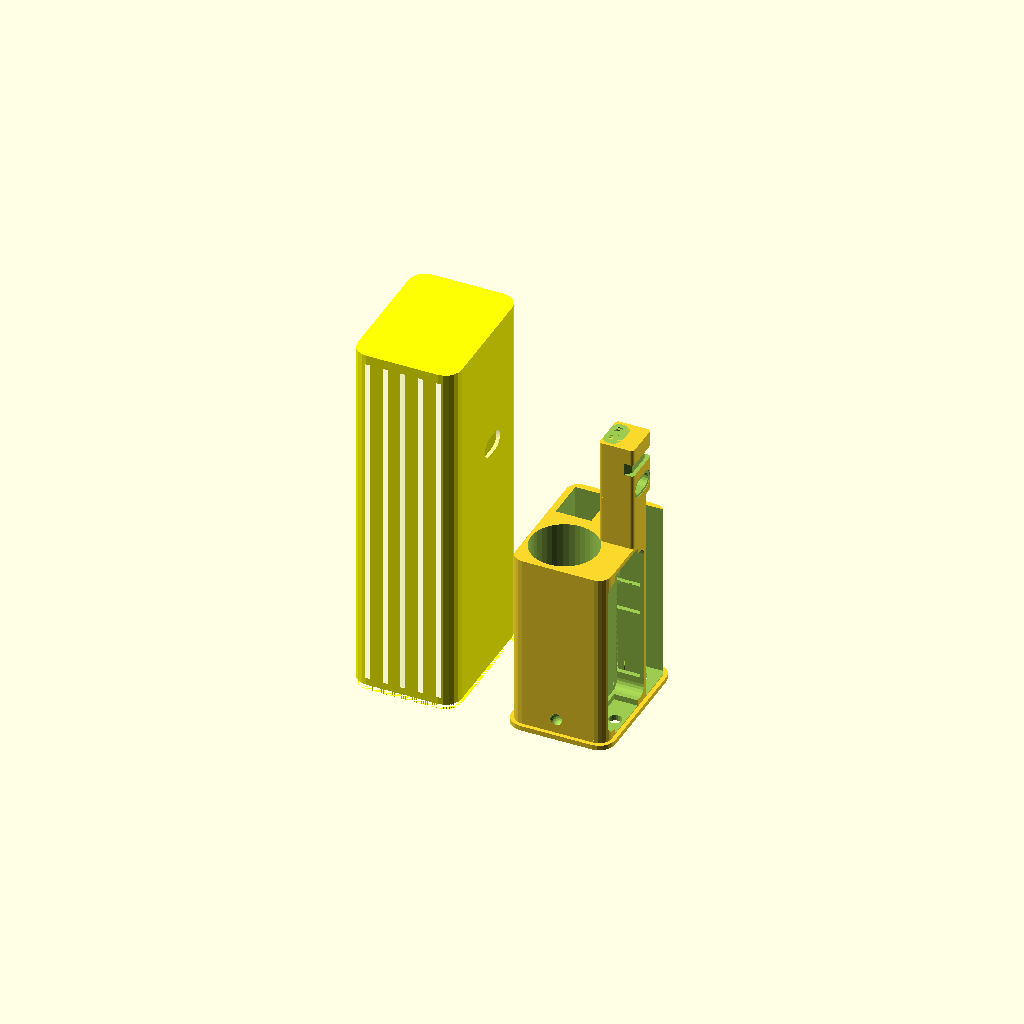
Cell 1: the model at its default parameters.
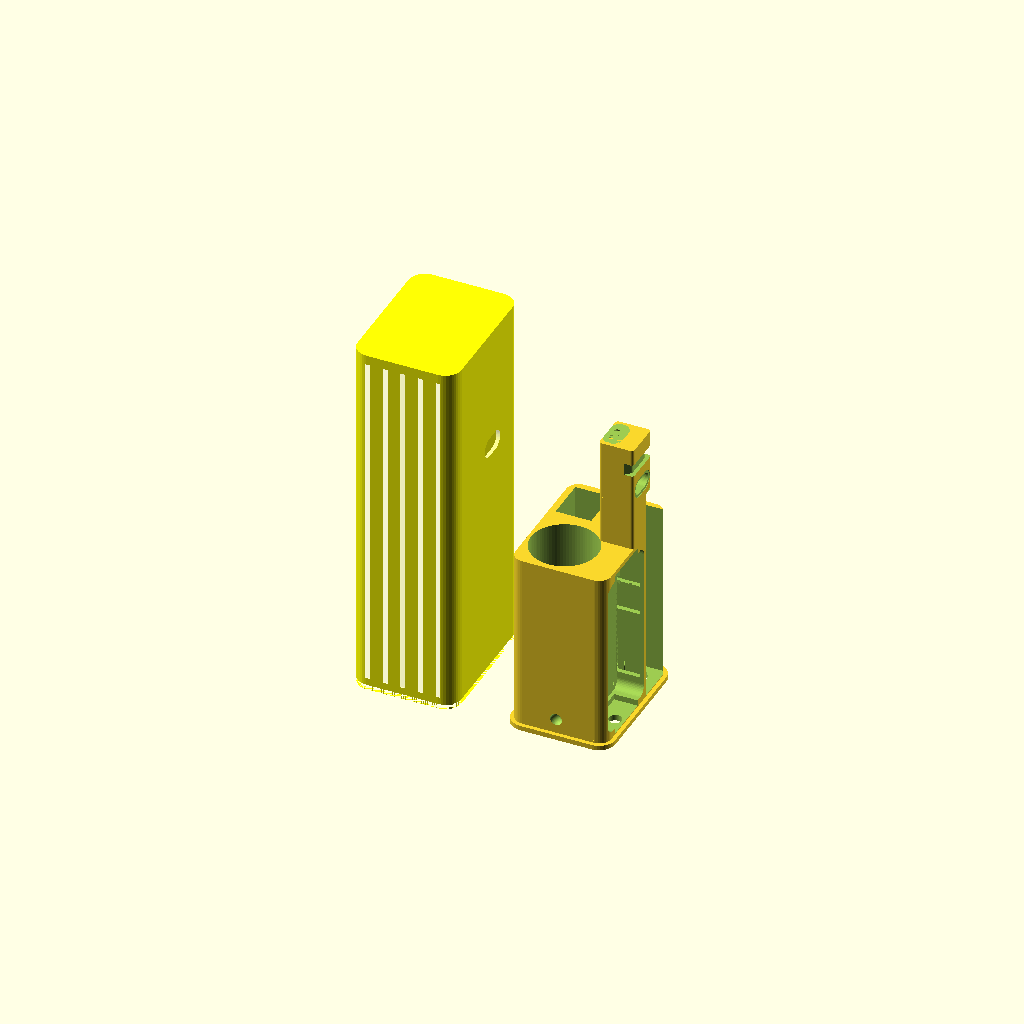
Cell 2: the same model with circle_res_high = 40.
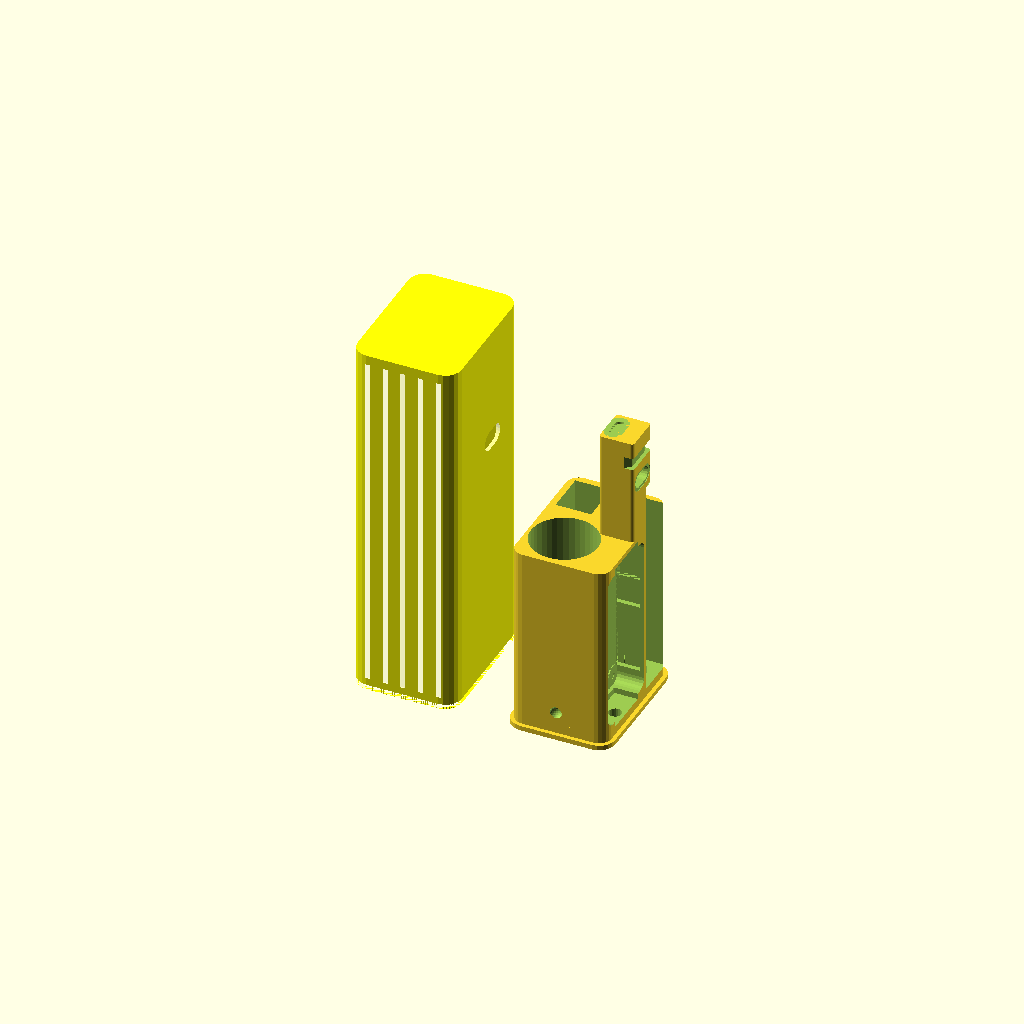
Cell 3 — bulkhead_thickness set to 6, the other parameters unchanged.
One fixed orthographic camera (rotation 55°, 0°, 25°; colour scheme Cornfield) for every cell.
OpenSCAD source file scad/rf_pi_1.scad:
circle_res_high = 20;
circle_res_low = 10;

bulkhead_thickness = 3;
/*
Print1
* try to add the minimum retention to the individual objects. 
like the tube should be part of the battery so it gets moved together.
    * did the battery.. kinda, added the mount and just copy the transformations
* reduce the cutouts around the pi for wiring so the pi is retained better. 
* add more room for the headers on the pi so I can route wires out for leds/etc
* consider making the wire space for the pi have a bridge over it to help retain 
the sled in the case
* the cable/usb adapter relief is wider than it needs to be, and so the sled is
> 5mm wider than it needs to be
* 2" thin walled pvc might still fit it if I wanted to make a waterproof version 
but I need to consider how to access the sma
* make the sma access area slightly conical/sloped/self supported to not need supports
    *done
* make the battery retention lip slightly conical to not need supports
    * done
* it's still a lot higher layer resolution than it probably needs to be printed at
Print 2
resize a bunch so stuff fits...
Print 3
* open up the cable channel more to allow better access to the button for assembly
maybe by reducing the width of the usb bridge
* reduce the bulkhead thickness at the cable channel, its like 5mm currently
* open up the access to the sma adapter assembly consider turning the rtl flat 
if there's space(width) to get the sma closer to the bottom
* increase the diameter of the sma connecter max for the barrel to pass through
    * done
* move the led towards the face to get it out from under the button
    * done moved up 2mm
* add grippy texture to the outside surface
    * maybe later it's difficult
* design around 90 degree usbc adapter instead
    * done
* add spring button to hold shell to assembly
After first petg print... 
* reduce the depth of the grips 
    * done 2mm->1mm
* make the usb 90degree holder tight against the aluminum part male part for better retention and no tiny bridge
    * done
* widen the usb access through the case
    * done 8.3->8.5mm
* shorten the case when I know how much shorter the custom usb will allow
* add ziptie holddown for the usb 90 and make it slightly looser
    # 1 ziptie for both!
* add ziptie holddown for the battery and make it slightly looser
    * 1 ziptie for both!
* move the ziptie tighter against the battery and the usb ... I accidentally broke the last one :C
*/




module pi_mount_pin(){
    head_diameter = 3.5*2-1;
    head_thickness = 2;
    // shaft_diameter = 2.6-.1;
    shaft_len = 2+1.5;
    union(){
        cylinder(h=head_thickness,d=head_diameter,center=true,$fn=6);
        translate([0,0,head_thickness/2+shaft_len/2])cylinder(h=shaft_len,d=shaft_diameter,center=true,$fn=100);
    }
}

module battery_mount(){

    // a tube we can intersect with something else to stick them together,

    batt_diameter = 27;
    batt_len = 106.9;
    wall_thickness = 2.5;
    batt_face_clear_dist = 75;
 
    union(){
        translate([0,0,-wall_thickness])linear_extrude(batt_len+wall_thickness)circle(d=batt_diameter+wall_thickness*2,$fn=circle_res_high);
    }

}

module battery_relief(){
    batt_diameter = 27+.5;
    batt_len = 106.9+1;
    batt_face_inset = 2.5;
    batt_face_clear_dist = 75;
    //minimum clear area of face
    translate([0,0,-batt_face_clear_dist/2])linear_extrude(batt_face_clear_dist)circle(d=batt_diameter-batt_face_inset*2,$fn=circle_res_high);
    // body of battery
    linear_extrude(batt_len)circle(d=batt_diameter,$fn=circle_res_high*2);
    //chamfer for print overhang
    translate([0,0,-1])cylinder(h=1,d1=batt_diameter-batt_face_inset*2,d2=batt_diameter,$fn=circle_res_high);
}

module rtl_relief(){
    rtl_height=14.5;
    rtl_width=17.3;
    rtl_len=60.6;
    looseness=0.1;
    sma_bare_threads_len=4.1;
    lock_washer=1;
    sma_bare_threads_diameter=6.5;
    sma_connector_diameter=7.8;
    sma_connector_max_diameter=9+0.75;
    rtl_to_bulkhead_external=34.3;
    rtl_to_bulkhead=rtl_to_bulkhead_external-bulkhead_thickness;
    rtl_to_connector=6.7;
    bulkhead_to_connector=10;
    overhang_z=1.5;
    bulkhead_dist_play=1.5; // makes the square area for the rtl a little closer to the bulkhead
    translate([0,0,-bulkhead_dist_play])linear_extrude(rtl_len+looseness*2+50)square(size=[rtl_height+looseness*2, rtl_width+looseness*2], center=true);
    // sma via
    translate([0,0,-sma_bare_threads_len])linear_extrude(sma_bare_threads_len)circle(d=sma_connector_max_diameter,,$fn=circle_res_high);
    // clear area to access sma connector, add slope to help printer overhang
    rotate([0,0,-90]){
        translate([0,0,-rtl_to_bulkhead])linear_extrude(rtl_to_bulkhead-overhang_z-sma_bare_threads_len)hull(){    
        circle(d=rtl_width,$fn=circle_res_low);
        translate([0,20,0])circle(d=rtl_width,$fn=circle_res_low);
        }
        for(i=[0:1:20])translate([0,i,-sma_bare_threads_len-overhang_z])cylinder(h=overhang_z,d1=rtl_width,d2=sma_connector_max_diameter,$fn=circle_res_low); 
    }
    // translate([0,i,-sma_bare_threads_len-overhang_z])linear_extrude(overhang_z,scale=[1,.1,1])hull(){    
    //         circle(d=rtl_width,$fn=circle_res_low);
    //         translate([0,20,0])circle(d=rtl_width,$fn=circle_res_low);
    // }
    
    // sma through bulkhead
    translate([0,0,-rtl_to_bulkhead_external])linear_extrude(bulkhead_thickness)circle(d=sma_bare_threads_diameter+looseness,,$fn=circle_res_high);
    
    //clear out usb area
    
    // translate([0,0,rtl_len+looseness])linear_extrude(50)hull(){
    //     circle(d=rtl_width,$fn=circle_res_low);
    //     translate([0,10,0])circle(d=rtl_width,$fn=circle_res_low);
    // }

}
module pi_board_shape(){
    minkowski_diameter=7+0.3;
    base_len=65+1.75;//z compression :C
    base_width=30+1;
    minkowski(){
        circle(d=minkowski_diameter,$fn=circle_res_high);
        square([base_len-minkowski_diameter,base_width-minkowski_diameter]);
    }
}
module pi_relief(){

    base_len=65+1.75;
    base_width=30+1;
    hdmi_port_offset=12.4;
    usb_port_offset=41.4;
    power_port_offset=54;
    via_inset=(7+0.3)/2;
    lift_pad_radius=4.4;
    height=10;
    bottom_clear_height=.5;
    board_thickness=1.3;
    clear_height_above_board=12;
    looseness=.1;
    pin_len=3;
    pin_radius=1.3;
    ribbon_guard_width=20;
    ribbon_guard_overhang=2.5;
    cable_min_width = 50-base_width;
    usb_housing_standoff = 2;
    cable_channel_len=base_len+18+7;
    cable_channel_width = cable_min_width-usb_housing_standoff;
    cable_channel_height=30;
    cable_channel_offset_down = 5;
    usb_access_height = 7;
    usb_access_width = 12.6;
    hdmi_access_width = 16;
    // area for stuff on bottom
    linear_extrude(bottom_clear_height)difference(){
        pi_board_shape();
        union(){
            circle(r=lift_pad_radius);
            translate([base_len-via_inset*2,0,0])circle(r=lift_pad_radius);
            translate([base_len-via_inset*2,base_width-via_inset*2,0])circle(r=lift_pad_radius);
            translate([0,base_width-via_inset*2,0])circle(r=lift_pad_radius);
        }
    }
    // area for board
    translate([0,0,bottom_clear_height])linear_extrude(board_thickness+clear_height_above_board)minkowski(){
        pi_board_shape();
        square(looseness);
    }
    // add holes for pins
    translate([0,0,-pin_len+bottom_clear_height])
    linear_extrude(pin_len)union(){
        circle(r=pin_radius,$fn=circle_res_low);
        translate([base_len-via_inset*2,0,0])circle(r=pin_radius,$fn=circle_res_low);
        translate([base_len-via_inset*2,base_width-via_inset*2,0])circle(r=pin_radius,$fn=circle_res_low);
        translate([0,base_width-via_inset*2,0])circle(r=pin_radius,$fn=circle_res_low);
    }
    // area for sd_card and ribbon protector
    translate([-ribbon_guard_overhang-via_inset,via_inset/2,bottom_clear_height+board_thickness])linear_extrude(clear_height_above_board)square([base_len+ribbon_guard_overhang*2,ribbon_guard_width]);
    // cable channel
    // translate([base_len-cable_channel_len-via_inset-4,base_width+cable_channel_width+usb_housing_standoff-via_inset,bottom_clear_height+board_thickness-cable_channel_height/2+cable_channel_height_extra/2-4])rotate([0,0,270])linear_extrude(cable_channel_height+cable_channel_height_extra)square([cable_channel_width+usb_housing_standoff,cable_channel_len]);
    translate([2.5-cable_channel_len+base_len-via_inset,base_width+usb_housing_standoff-via_inset,-usb_access_height/2+board_thickness-cable_channel_offset_down])linear_extrude(cable_channel_height)square([cable_channel_len,cable_channel_width]);
    // slope so it's easier to print overhangs
    translate([-5+2.5-cable_channel_len+base_len-via_inset,base_width+usb_housing_standoff-via_inset,-usb_access_height/2+board_thickness-cable_channel_offset_down])linear_extrude(cable_channel_height)polygon([[5,0],[5,cable_channel_width],[0,cable_channel_width]]);
    // usb access
    translate([-via_inset+base_len-usb_port_offset-usb_access_width/2,base_width-via_inset,-usb_access_height/2+board_thickness])linear_extrude(usb_access_height+5)square(size=[usb_access_width,usb_housing_standoff]);
    // power access
    translate([-via_inset+base_len-power_port_offset-usb_access_width/2,base_width-via_inset,-usb_access_height/2+board_thickness])linear_extrude(usb_access_height+5)square(size=[usb_access_width,usb_housing_standoff]);
    // hdmi access
    translate([-via_inset+base_len-hdmi_access_width-usb_access_width/2,base_width-via_inset,-usb_access_height/2+board_thickness])linear_extrude(usb_access_height+5)square(size=[hdmi_access_width,usb_housing_standoff]);
    // button through bulkhead lines up with cable channel
    button_stem_diameter = 13.2+.3;
    button_stem_len = 14; //includes some space for the wires... but this isn't really lined up with the bulkhead...:C
    translate([base_len-via_inset,-1.5+base_width+usb_housing_standoff-via_inset+button_stem_diameter/2+(cable_channel_width-button_stem_diameter),-usb_access_height/2+board_thickness+button_stem_diameter/2-cable_channel_offset_down+1])rotate([0,90,0])linear_extrude(button_stem_len*2)circle(d=button_stem_diameter,$fn=circle_res_high);
    // led through bulkhead lines up with cable channel
    led_diameter = 5.3;
    led_collar_diameter = 5.5;
    translate([base_len-via_inset,base_width/3-via_inset+led_diameter/2+1,board_thickness+led_diameter+1])rotate([0,90,0])linear_extrude(button_stem_len*2)circle(d=led_diameter,$fn=circle_res_high);
}

module usb_90_degree(){
    len_a = 22.5 +.6;
    width_a = 12.6 +.6;
    height_a = 6.6 +.6;
    gap_to_connector=1.5;
    len_b = 8 + height_a/2 -.1;
    width_b = 10.5 +.6;
    height_b = 5.3 +.6;
    usbc_height = 2.5 +.6;
    usbc_width = 8.5 +.6;
    connector_height = 7.2 +.8;
    connector_len = 25;


    //the aluminum part a
    
    linear_extrude(len_a)hull(){
        translate([-(width_a-height_a)/2,0,0])circle(d=height_a,$fn=circle_res_high);
        translate([(width_a-height_a)/2,0,0])circle(d=height_a,$fn=circle_res_high);
    }
    //the plastic part b
    translate([0,0,2+height_b/2])rotate([90,0,0]){
        linear_extrude(len_b)hull(){
            translate([-(width_b-height_b)/2,0,0])circle(d=height_b,$fn=circle_res_high);
            translate([(width_b-height_b)/2,0,0])circle(d=height_b,$fn=circle_res_high);
        }
        //the connector plugged into b

        translate([0,0,len_b-1])linear_extrude(connector_len)hull(){
            translate([-(width_a-connector_height+.2)/2,0,0])circle(d=connector_height,$fn=circle_res_high);
            translate([(width_a-connector_height+.2)/2,0,0])circle(d=connector_height,$fn=circle_res_high);
        }
    }
    //the connector plugged into a
    translate([0,0,len_a])linear_extrude(gap_to_connector)hull(){
        translate([-(usbc_width-usbc_height)/2,0,0])circle(d=usbc_height,$fn=circle_res_high);
        translate([(usbc_width-usbc_height)/2,0,0])circle(d=usbc_height,$fn=circle_res_high);
    }
    translate([0,0,len_a+gap_to_connector])linear_extrude(connector_len)hull(){
        translate([-(width_a-connector_height)/2,0,0])circle(d=connector_height,$fn=circle_res_high);
        translate([(width_a-connector_height)/2,0,0])circle(d=connector_height,$fn=circle_res_high);
    }

}

module spring_button(){
    length = 25;
    thickness = 1.5;
    button_diameter = 5;
    difference(){
        sphere(d=button_diameter,$fn=circle_res_high);
        translate([button_diameter/2,0,0])cube([button_diameter,button_diameter,button_diameter],center=true);
    }
    rotate([0,90,0])hull(){
        circle(d=button_diameter);
        translate([0,length,0])circle(d=button_diameter);
        translate([length/10,length,0])circle(d=button_diameter);
    }
}

module screw_and_nut(){
    nut_size = 6.3+.3; //point to point
    nut_depth = 2.3+.7;
    screw_diameter = 3+.3;
    linear_extrude(nut_depth)circle(d=nut_size,$fn=6);
    translate([0,0,-3])linear_extrude(12)circle(d=screw_diameter,$fn=circle_res_high);
}

module usb_90_degree_container(part,container,relief){
    len_a = 22.5 +.6;
    width_a = 12.6 +.6;
    height_a = 6.6 +.6;
    gap_to_connector=1.5;
    full_len_b = 13;
    len_b = 8 + height_a/2 +.5;
    width_b = 10.5 +.6;
    height_b = 5.3 +.6;
    usbc_height = 2.5 +.6;
    usbc_width = 8.5 +.6;
    connector_height = 7.2 +.6;
    connector_len = 25;
    minkowski_diameter = 2.5;

    if(container){
        difference(){
            difference(){
                translate([0,-height_a/2,-2]){
                    linear_extrude(len_a+2+gap_to_connector)minkowski(){
                        circle(d=minkowski_diameter,$fn=circle_res_high);
                        square([width_a,full_len_b-minkowski_diameter/2],center=true);
                    }
                }
                linear_extrude(len_a)hull(){
                    hull(){
                        translate([-(width_a-height_a)/2,0,0])circle(d=height_a,$fn=circle_res_high);
                        translate([(width_a-height_a)/2,0,0])circle(d=height_a,$fn=circle_res_high);
                        translate([-(width_a-height_a)/2,height_a,0])circle(d=height_a,$fn=circle_res_high);
                        translate([(width_a-height_a)/2,height_a,0])circle(d=height_a,$fn=circle_res_high);
                    }
                }
            }
        usb_90_degree();
        // ziptie
        if(!relief){
            translate([0,-9,13])linear_extrude(5)
            difference(){
                square([16,6],center=true);
                minkowski(){
                    // translate([0,2])square([10,2],center=true);
                    polygon(points=[[-5,1],[5,1],[7,3],[-7,3]]);
                    circle(d=minkowski_diameter,$fn=circle_res_high);
                }
                
            }
        //    translate([0,-11.5+3+.3,16])rotate([90,0,0])linear_extrude(3.3+.3)square([16,5],center=true); 
        }
        //magnet
        // translate([0,-11.5+1.7+.3+1.8,18])rotate([90,0,0])linear_extrude(3.3+.3)circle(d=8+0.5);
        // cutout so the case thick section comes up higher?
        // translate([0,-11.5+1.7+.3,18])rotate([90,0,0])linear_extrude(3.3+.3)square(16,center=true);
        // screw and nut
        // translate([0,-8.5,17])rotate([90,0,0])screw_and_nut();
        }
        // a connector since I had to move it to clear the wires
        translate([0,-height_a/2,-20]){
            linear_extrude(20)minkowski(){
                circle(d=minkowski_diameter,$fn=circle_res_high);
                square([width_a,full_len_b-minkowski_diameter/2],center=true);
            }
        }
    }
    if(part){
        color("red",.1)usb_90_degree();
        //magnet and step
        // translate([0,-11.5+1.7+1.8,18])rotate([90,0,0])linear_extrude(3.3+.3)circle(d=8+0.5);
        // translate([0,-8,18])rotate([90,0,0])linear_extrude(3.3+.3)square(16,center=true);
        // translate([0,-8.5,17])rotate([90,0,0])color("red",.1)screw_and_nut();
    }
} 

module component_reliefs(){
    //line these up so they don't interfere with eachother
    translate([42.5,-8,14])pi_relief();
    translate([.5,1.6,1])rotate([0,90,0])battery_relief();
    translate([76.3,29,-4])rotate([0,0,180])rotate([0,90,0])rtl_relief();
}
module component_min_container(){
    // translate([.5,1.6,2])rotate([0,90,0])battery_mount();
}

module component_shadow(){
    hull(){
        linear_extrude(.1)projection()rotate([0,90,0])component_reliefs();
        translate([0,0,100])rotate([0,90,0])component_reliefs();
    }
    
}

module component_container(){
    linear_extrude(73)minkowski(){
        square([29.5,45]);
        circle(r=5,$fn=circle_res_high);
    }
    // translate([10,10,0])linear_extrude(109)circle(d=30);
}
module bulkhead_plate(){
    linear_extrude(bulkhead_thickness)minkowski(){
        square([29.5,45]);
        circle(r=5,$fn=circle_res_high);        
    }
    linear_extrude(2)minkowski(){
        square([29.5,45]);
        circle(r=6.66,$fn=circle_res_high);        
    }
}
module component_assembly(parts,containers){
    
    translate([9,9.5,bulkhead_thickness])difference(){
        union(){
            
            translate([-9,-9.5,0])component_container();
            translate([-9,-9.5,-bulkhead_thickness])bulkhead_plate();
            translate([0,0,107.5])rotate([0,90,0])component_min_container();    
            translate([14.78,17.8,93])rotate([0,0,90])usb_90_degree_container(parts,containers);

        }
        translate([0,0,107.5])rotate([0,90,0])component_reliefs();
        // dimples for the case to hold
        translate([5,42.9-2,5])sphere(d=5,$fn=circle_res_high);
        translate([5,-16.9+2,5])sphere(d=5,$fn=circle_res_high);
    }
    // a little insert to support the usb thing
    //translate([9,9.5,bulkhead_thickness])translate([10,18.8,73.2])rotate([0,90,0])linear_extrude(15)polygon([[0,0],[0,8],[1,8],[3,0]]);
    

}


module case(negatives,positives){
    internal_case_len = 150;
    bottom_thickness = 2;
    component_assembly_len = 73;
    usb_bulkhead_diameter = 23.8+.5;
    case_square_size = [29.5,45];
    case_outer_minkowski_diameter = 6.65;
    if(positives){
        color("yellow",.1)
        difference(){
            union(){
                // the normal case, will add features for grippyness
                translate([6.65,6.65,0])linear_extrude(internal_case_len+bottom_thickness)minkowski(){
                    square(case_square_size);
                    circle(r=6.65,$fn=circle_res_high);
                }

            }
            union(){
                //hollow inside for assembly
                translate([6.65,6.65,0])linear_extrude(internal_case_len)minkowski(){
                    square(case_square_size);

                    circle(r=5.15-1.5,$fn=circle_res_high);        
                }
                translate([6.65,6.65,-internal_case_len+component_assembly_len+13.2+35])linear_extrude(internal_case_len)minkowski(){
                    // square([29.5,45]);
                    // let the short sides touch the component assembly in the middle
                    polygon([
                        [0,0],
                        [case_square_size[0]/2-6,0],
                        [case_square_size[0]/2-5,1],
                        [case_square_size[0]/2+5,1],
                        [case_square_size[0]/2+6,0],
                        [29.5,0],
                        [29.5,45],
                        // [case_square_size[0]/2+6,45],
                        // [case_square_size[0]/2+5,43.5],
                        // [case_square_size[0]/2-5,43.5],
                        // [case_square_size[0]/2-6,45],
                        [0,45]
                        ]);
                    circle(r=5.15,$fn=circle_res_high);        
                }
                translate([6.65,6.65,0])component_assembly(parts=true,containers=true);
                // grippyness

                total_case_x = case_square_size[0]+case_outer_minkowski_diameter;

                for(i = [total_case_x/5:total_case_x/5:total_case_x]){
                    echo(str("i", i));
                    translate([i,0,5])linear_extrude(internal_case_len-7)square([2,1],center=true);
                }
                for(i = [total_case_x/5:total_case_x/5:total_case_x]){
                    echo(str("i", i));
                    translate([i,case_square_size[1]+case_outer_minkowski_diameter*2,5])linear_extrude(internal_case_len-7)square([2,1],center=true);
                }
                // for(i=[0:1:20])linear_extrude(internal_case_len-component_assembly_len)translate([6.65,3,0])square([1,3]);
                // translate([-10,-10,142])rotate([5,0,0])linear_extrude(10)square([70,70]);
            }
        }  

    }
    if(negatives){
        color("red",.2)translate([6.65,6.65,0])component_assembly(parts=true,containers=false);
    }
    // bottom with port for usb bulkhead offset to open side
    // shroud + ports for sma bulkhead, usb bulkhead, led(s), button
}

// translate([6.65,6.65,-5])component_assembly(parts=false,containers=true);
// translate([0,0,100])usb_90_degree();
// difference(){
// usb_90_degree_container(part=true,container=true);
//     union(){
//         usb_90_degree();
//     }
// }
//spring_button();
// component_reliefs();
translate([70,6.65,0])component_assembly(parts=false,containers=true);
// translate([0,0,component_assembly_len])linear_extrude(internal_case_len-component_assembly_len)square([1,3]);
case(negatives=false,positives=true);


                
     
// difference(){
//     battery_mount();
//     battery_relief();
// }
// rtl_relief();
// pi_relief();
// assembly_internals_case();
// pi_mount();
// translate([-10,-10,0])pi_mount_pin();
//battery_mount();
// rtl_mount();
Customizer parameters (derived from the source; name, type, default, range or options):
circle_res_high: number, default 20
circle_res_low: number, default 10
bulkhead_thickness: number, default 3
